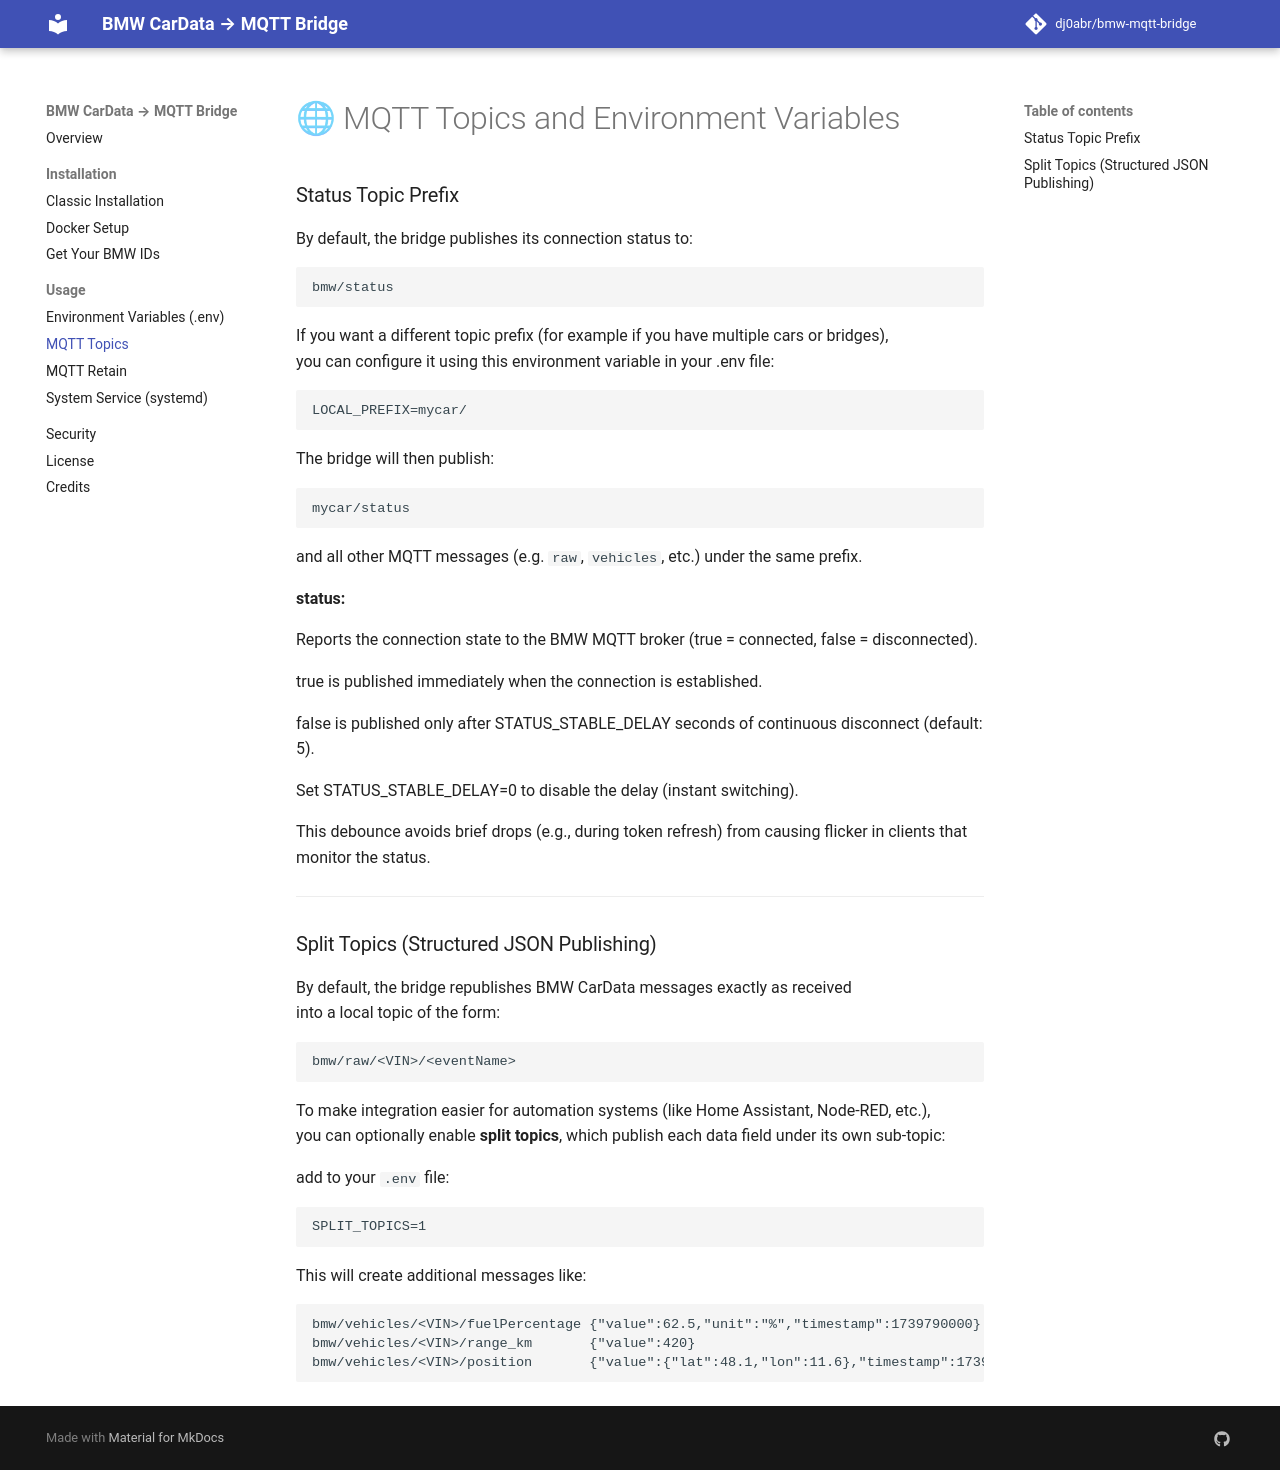

repository: oemich/bmw-mqtt-bridge · page: mqtt/index.html · generator: mkdocs

# 🌐 MQTT Topics and Environment Variables

### Status Topic Prefix

By default, the bridge publishes its connection status to:

```
bmw/status
```

If you want a different topic prefix (for example if you have multiple cars or bridges),  
you can configure it using this environment variable in your .env file:

```
LOCAL_PREFIX=mycar/
```

The bridge will then publish:

```
mycar/status
```

and all other MQTT messages (e.g. `raw`, `vehicles`, etc.) under the same prefix.

**status:**

Reports the connection state to the BMW MQTT broker (true = connected, false = disconnected).

true is published immediately when the connection is established.

false is published only after STATUS_STABLE_DELAY seconds of continuous disconnect (default: 5).

Set STATUS_STABLE_DELAY=0 to disable the delay (instant switching).

This debounce avoids brief drops (e.g., during token refresh) from causing flicker in clients that monitor the status.

---

### Split Topics (Structured JSON Publishing)

By default, the bridge republishes BMW CarData messages exactly as received  
into a local topic of the form:

```
bmw/raw/<VIN>/<eventName>
```

To make integration easier for automation systems (like Home Assistant, Node-RED, etc.),  
you can optionally enable **split topics**, which publish each data field under its own sub-topic:

add to your `.env` file:

```
SPLIT_TOPICS=1
```

This will create additional messages like:

```
bmw/vehicles/<VIN>/fuelPercentage {"value":62.5,"unit":"%","timestamp":1739790000}
bmw/vehicles/<VIN>/range_km       {"value":420}
bmw/vehicles/<VIN>/position       {"value":{"lat":48.1,"lon":11.6},"timestamp":1739790100}
```
